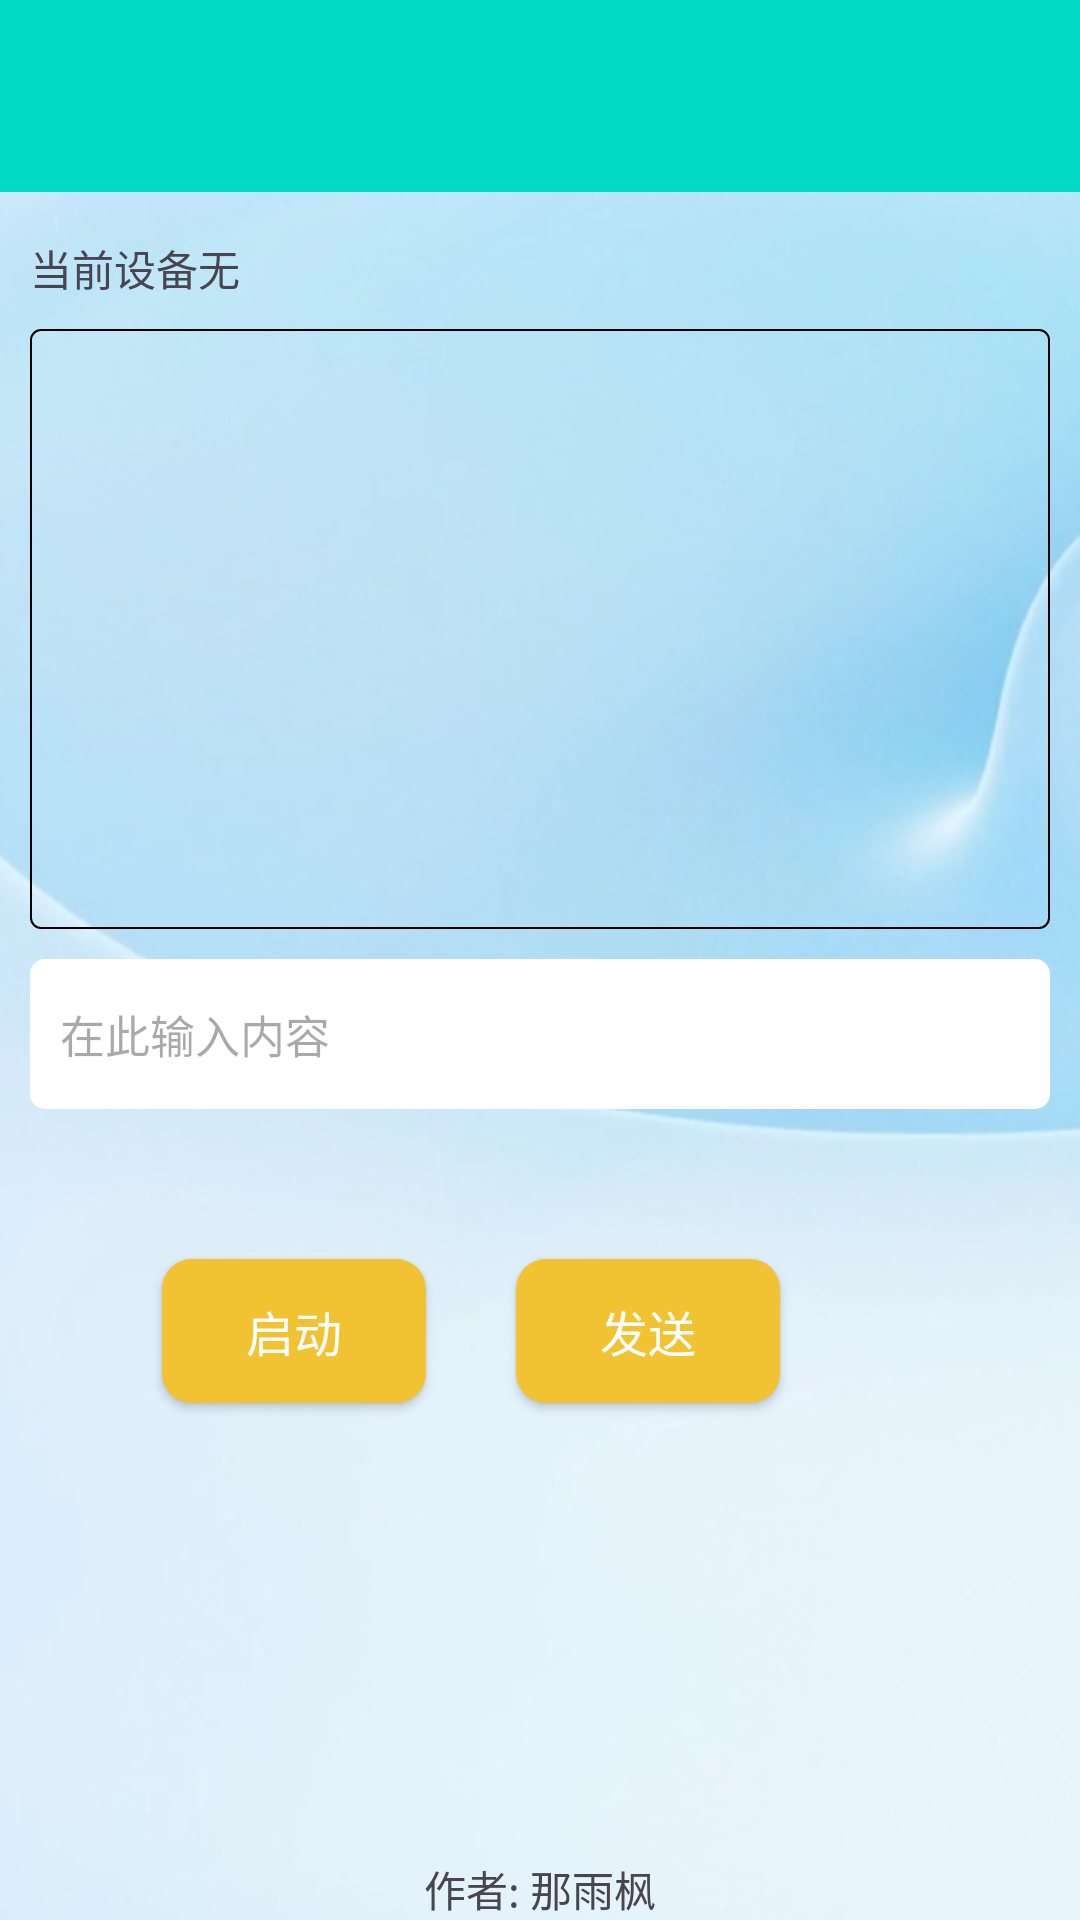

Layout XML and referenced resources for this Android screen:
<!-- AndroidManifest.xml: application theme Theme.PNF_Master -->
<!-- res/layout/developer_mode.xml -->
<androidx.drawerlayout.widget.DrawerLayout
    xmlns:android="http://schemas.android.com/apk/res/android"
    xmlns:app="http://schemas.android.com/apk/res-auto"
    xmlns:tools="http://schemas.android.com/tools"
    android:layout_width="match_parent"
    android:layout_height="match_parent"
    android:id="@+id/drawerLayout"
    tools:ignore="HardcodedText"
    android:background="@drawable/bg">
    <androidx.constraintlayout.widget.ConstraintLayout
        android:layout_height="match_parent"
        android:layout_width="match_parent">
        <androidx.appcompat.widget.Toolbar
            android:layout_width="match_parent"
            android:layout_height="?attr/actionBarSize"
            android:id="@+id/toolbar"
            android:background="@color/teal_200"
            android:theme="@style/ThemeOverlay.AppCompat.Dark.ActionBar"
            app:popupTheme="@style/ThemeOverlay.AppCompat.Light"
            app:layout_constraintTop_toTopOf="parent"/>
        <TextView
            android:id="@+id/hintTextView"
            android:layout_width="wrap_content"
            android:layout_height="wrap_content"
            android:text="@string/currentDevice"
            app:layout_constraintStart_toStartOf="parent"
            app:layout_constraintTop_toBottomOf="@id/toolbar"
            android:layout_marginTop="15dp"
            android:layout_marginStart="10dp"/>
        <TextView
            android:id="@+id/curDevice"
            android:layout_width="wrap_content"
            android:layout_height="wrap_content"
            android:text="无"
            app:layout_constraintLeft_toRightOf="@id/hintTextView"
            app:layout_constraintBaseline_toBaselineOf="@id/hintTextView"/>
        <EditText
            android:id="@+id/inputEditText"
            android:background="@drawable/edit_background"
            android:layout_width="0dp"
            android:layout_weight="1"
            android:layout_height="50dp"
            android:padding="10dp"
            app:layout_constraintTop_toBottomOf="@id/receiveText"
            app:layout_constraintStart_toStartOf="parent"
            app:layout_constraintEnd_toEndOf="parent"
            android:layout_marginTop="10dp"
            android:layout_marginStart="10dp"
            android:layout_marginEnd="10dp"
            android:hint="在此输入内容"
            android:autofillHints="no"
            android:textSize="15sp" />
        <Spinner
            android:id="@+id/spinner"
            android:layout_width="wrap_content"
            android:layout_height="wrap_content"
            android:orientation="vertical"
            android:entries="@array/mode"
            app:layout_constraintTop_toBottomOf="@id/inputEditText"
            app:layout_constraintStart_toStartOf="parent"
            app:layout_constraintEnd_toEndOf="parent"
            android:layout_marginTop="20dp"
            android:popupBackground="@drawable/shape_for_custom_spinner"
            android:background="@drawable/selector_for_custom_spinner"/>
        <Button
            android:id="@+id/SendBtn"
            android:layout_width="wrap_content"
            android:layout_height="wrap_content"
            android:text="发送"
            style="@style/common_button1"
            app:layout_constraintEnd_toEndOf="parent"
            app:layout_constraintTop_toBottomOf="@id/spinner"
            android:layout_marginTop="30dp"
            android:layout_marginEnd="100dp"/>
        <Button
            android:id="@+id/StartBtn"
            android:layout_width="wrap_content"
            android:layout_height="wrap_content"
            android:text="启动"
            style="@style/common_button1"
            app:layout_constraintRight_toLeftOf="@id/SendBtn"
            app:layout_constraintBaseline_toBaselineOf="@id/SendBtn"
            android:layout_marginEnd="30dp"
            android:layout_marginTop="30dp"/>
        <TextView
            android:id="@+id/receiveText"
            android:layout_width="match_parent"
            android:layout_height="200dp"
            android:background="@drawable/txt_radius_border"
            android:text=""
            android:layout_marginStart="10dp"
            android:layout_marginEnd="10dp"
            app:layout_constraintStart_toStartOf="parent"
            app:layout_constraintTop_toBottomOf="@id/curDevice"
            android:layout_marginTop="10dp" />
        <TextView
            android:layout_width="wrap_content"
            android:layout_height="wrap_content"
            android:text="@string/Introduction"
            app:layout_constraintBottom_toBottomOf="parent"
            app:layout_constraintStart_toStartOf="parent"
            app:layout_constraintEnd_toEndOf="parent"/>
    </androidx.constraintlayout.widget.ConstraintLayout>
    <com.google.android.material.navigation.NavigationView
        android:layout_width="match_parent"
        android:layout_height="match_parent"
        android:id="@+id/navView"
        android:layout_gravity="start"
        app:menu="@menu/nav_menu"
        app:headerLayout="@layout/nav_header"
        android:elevation="8dp"/>
</androidx.drawerlayout.widget.DrawerLayout>
<!-- res/layout/nav_header.xml (included above) -->
<RelativeLayout xmlns:android="http://schemas.android.com/apk/res/android"
    android:layout_height="170dp"
    android:layout_width="match_parent"
    android:padding="10dp"
    android:background="@color/teal_200">

    <de.hdodenhof.circleimageview.CircleImageView
        android:id="@+id/iconImage"
        android:layout_width="70dp"
        android:layout_height="70dp"
        android:layout_centerInParent="true"
        android:src="@drawable/avatar" />

    <TextView
        android:layout_width="wrap_content"
        android:layout_height="wrap_content"
        android:id="@+id/userName"
        android:layout_below="@id/iconImage"
        android:text="@string/defaultUserName"
        android:textColor="#FFF"
        android:textSize="20sp"
        android:layout_centerInParent="true"
        android:layout_marginTop="10dp"/>

</RelativeLayout>
<!-- resources referenced by this layout -->
<resources>
  <string-array name="mode">
          <item>选择发送内容格式</item>
          <item>ASCII</item>
          <item>Unicode</item>
          <item>UTF-8</item>
          <item>GB-2312</item>
      </string-array>
  <color name="teal_200">#FF03DAC5</color>
  <!-- drawable edit_background (drawable) -->
  <?xml version="1.0" encoding="utf-8"?>
  <layer-list xmlns:android="http://schemas.android.com/apk/res/android">
  
      <item>
          <shape
              android:shape="rectangle">
              <solid android:color="#FFFFFF"/>
              <corners android:radius="5dp"/>
          </shape>
      </item>
  </layer-list>
  <!-- drawable shape_for_custom_spinner (drawable) -->
  <?xml version="1.0" encoding="utf-8"?>
  <shape xmlns:android="http://schemas.android.com/apk/res/android">
      
      <solid android:color="@color/white"/>
      <stroke android:width="1dp" android:color="#661886F7"/>
      
      <corners android:radius="6dp" />
  </shape>
  <!-- drawable txt_radius_border (drawable) -->
  <?xml version="1.0" encoding="utf-8"?>
  <shape xmlns:android="http://schemas.android.com/apk/res/android">
  
      
      <stroke
          android:width="2px"
          android:color="#000000" />
      
      <corners
          android:bottomLeftRadius="10px"
          android:bottomRightRadius="10px"
          android:topLeftRadius="10px"
          android:topRightRadius="10px" />
      
      <padding
          android:bottom="5dp"
          android:left="5dp"
          android:right="5dp"
          android:top="5dp" />
  
  </shape>
  <string name="Introduction">作者: 那雨枫</string>
  <string name="currentDevice">当前设备</string>
  <string name="defaultUserName">未登录用户</string>
  <style name="common_button1">
          <item name="android:gravity">center</item>
          <item name="android:textColor">#FFFFFF</item>
          <item name="android:textSize">@dimen/sp16</item>
          <item name="android:background">@drawable/bg_ripple_common_button1</item>
          <item name="android:layout_height">@dimen/dp_50</item>
          <item name="android:layout_width">@dimen/dp_100</item>
      </style>
  <style name="Theme.PNF_Master" parent="Base.Theme.PNF_Master" />
  <color name="white">#FFFFFFFF</color>
  <dimen name="sp16">16sp</dimen>
  <!-- drawable bg_ripple_common_button1 (drawable) -->
  <?xml version="1.0" encoding="utf-8"?>
  <ripple xmlns:android="http://schemas.android.com/apk/res/android"
      android:color="#ffffff">
      <item android:drawable="@drawable/bg_button_common1" />
  </ripple>
  <dimen name="dp_50">50dp</dimen>
  <dimen name="dp_100">100dp</dimen>
  <style name="Base.Theme.PNF_Master" parent="Theme.Material3.DayNight.NoActionBar">
          
          <item name="colorPrimary">@color/teal_200</item>
          <item name="colorPrimaryVariant">@color/purple_700</item>
          <item name="colorOnPrimary">@color/white</item>
          
          <item name="colorSecondary">@color/teal_200</item>
          <item name="colorSecondaryVariant">@color/teal_700</item>
          <item name="colorOnSecondary">@color/black</item>
          
          <item name="android:statusBarColor">?attr/colorPrimaryVariant</item>
          
      </style>
  <!-- drawable bg_button_common1 (drawable) -->
  <?xml version="1.0" encoding="utf-8"?>
  <shape xmlns:android="http://schemas.android.com/apk/res/android">
      <corners android:radius="@dimen/common_radius" />
      <solid android:color="@color/bg_button_common1" />
  </shape>
  <color name="purple_700">#FF3700B3</color>
  <color name="teal_700">#FF018786</color>
  <color name="black">#FF000000</color>
  <dimen name="common_radius">10dp</dimen>
  <color name="bg_button_common1">#f1c232</color>
</resources>
